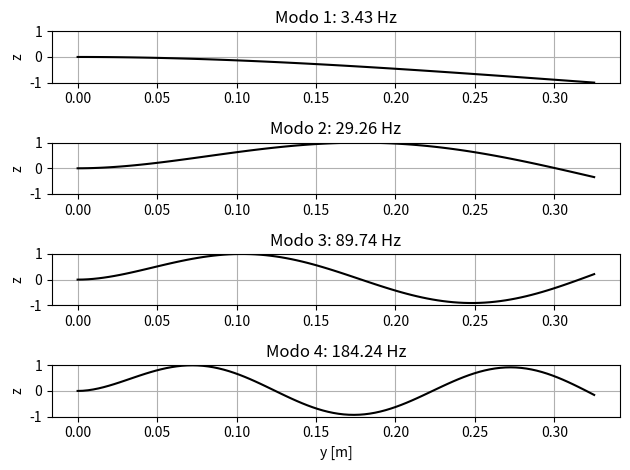

Here is the Python script that generated this plot:
import numpy as np
import scipy
from sympy import symbols, diff, integrate, Matrix
from sympy.solvers.solveset import linear_eq_to_matrix
import matplotlib.pyplot as plt
from sympy import lambdify

# Propriedades
b = 44e-3  # base [m]
h = 0.81e-3  # altura [m]
E = 68.2e9  # Módulo de Elasticidade [Pa]
I = b * h**3 / 12  # Momento de Inércia de Área [m^4]
l = 0.325
m = 0.03458  # massa
s = 0.325  # posição da massa m
p = 2800  # densidade [kg/m^3]
Ar = b * h  # Área da seção transversal

# Definindo as variáveis simbólicas
n_equacoes = 11
y = symbols('y')
c = symbols(f'c1:{n_equacoes + 1}')  # Variáveis simbólicas c1, c2, ..., c11

# Criando as equações polinomiais (ignorando graus 0 e 1, assim começa em y^2)
pol = [y**(i + 2) for i in range(n_equacoes)]  # No MATLAB i=1:n, aqui i=0:n-1

# Definindo W e Wxx
W = sum(c[i] * pol[i] for i in range(n_equacoes))  # Indexação de 0 a n_equacoes-1
Wxx = diff(diff(W, y), y)

# Achando X (integral de E*I*(Wxx^2) em y de 0 a l)
X = integrate(E * I * (Wxx**2), (y, 0, l))

# Criando a matriz A a partir das derivadas de X em relação a cada c[i]
Xeqns = [diff(X, c[i]) for i in range(n_equacoes)]  # No MATLAB i=1:n, aqui i=0:n-1

# Utilizando a função linear_eq_to_matrix para obter a matriz A
A_sym, _ = linear_eq_to_matrix(Xeqns, c)

# Convertendo A para valores numéricos (como exemplo)
A = np.array(A_sym).astype(np.float64)

# Achando Y (integral de p*Ar*(W^2) em y de 0 a l e m*W^2/2 em y = s)
Y = integrate(p * Ar * (W**2), (y, 0, l)) + (1 / 2) * m * W.subs(y, s)**2

# Criando a matriz B a partir das derivadas de Y em relação a cada c[i]
Yeqns = [diff(Y, c[i]) for i in range(n_equacoes)]  # No MATLAB i=1:n, aqui i=0:n-1

# Utilizando linear_eq_to_matrix para obter a matriz B
B_sym, _ = linear_eq_to_matrix(Yeqns, c)

# Convertendo B para valores numéricos
B = np.array(B_sym).astype(np.float64)

# Encontrando os autovalores e autovetores
w2, auto_vet = scipy.linalg.eig(A, B)
# w2, auto_vet = np.linalg.eig(np.linalg.inv(B) @ A)

# Calculando as frequências naturais (rad/s) e convertendo para Hz
w = np.sqrt(np.abs(w2))
w_hz = w / (2 * np.pi)
w_hz = np.flip(w_hz, axis=None)
auto_vet = auto_vet[:, ::-1]

if m != 0:
    w_hz = w_hz[2:-1]
    auto_vet = auto_vet[:, 2:-1]

# Resultado das frequências naturais e autovetores
print(w_hz)

x = np.linspace(0, l, 100)

# Loop para plotar os 4 primeiros modos de vibração
for i in range(4):
    # Substituindo y por x nas funções polinomiais multiplicadas pelos autovetores
    vib_mode_expr = sum(pol[j] * auto_vet[j, i] for j in range(n_equacoes))

    # Convertendo a expressão simbólica em uma função numérica (lambdify)
    vib_mode_func = lambdify(y, vib_mode_expr, 'numpy')

    # Avaliando a função em x
    vib_mode = vib_mode_func(x)

    # Normalizando os modos de vibração
    vib_mode = vib_mode / np.max(np.abs(vib_mode))

    # Criando o gráfico
    plt.subplot(4, 1, i + 1)
    plt.plot(x, vib_mode, color='k')
    plt.ylim(-1, 1)
    plt.title(f'Modo {i + 1}: {w_hz[i]:.2f} Hz')

    plt.ylabel('z')
    plt.grid(True)

# Exibindo todos os gráficos
plt.xlabel('y [m]')
plt.tight_layout()
plt.show()
